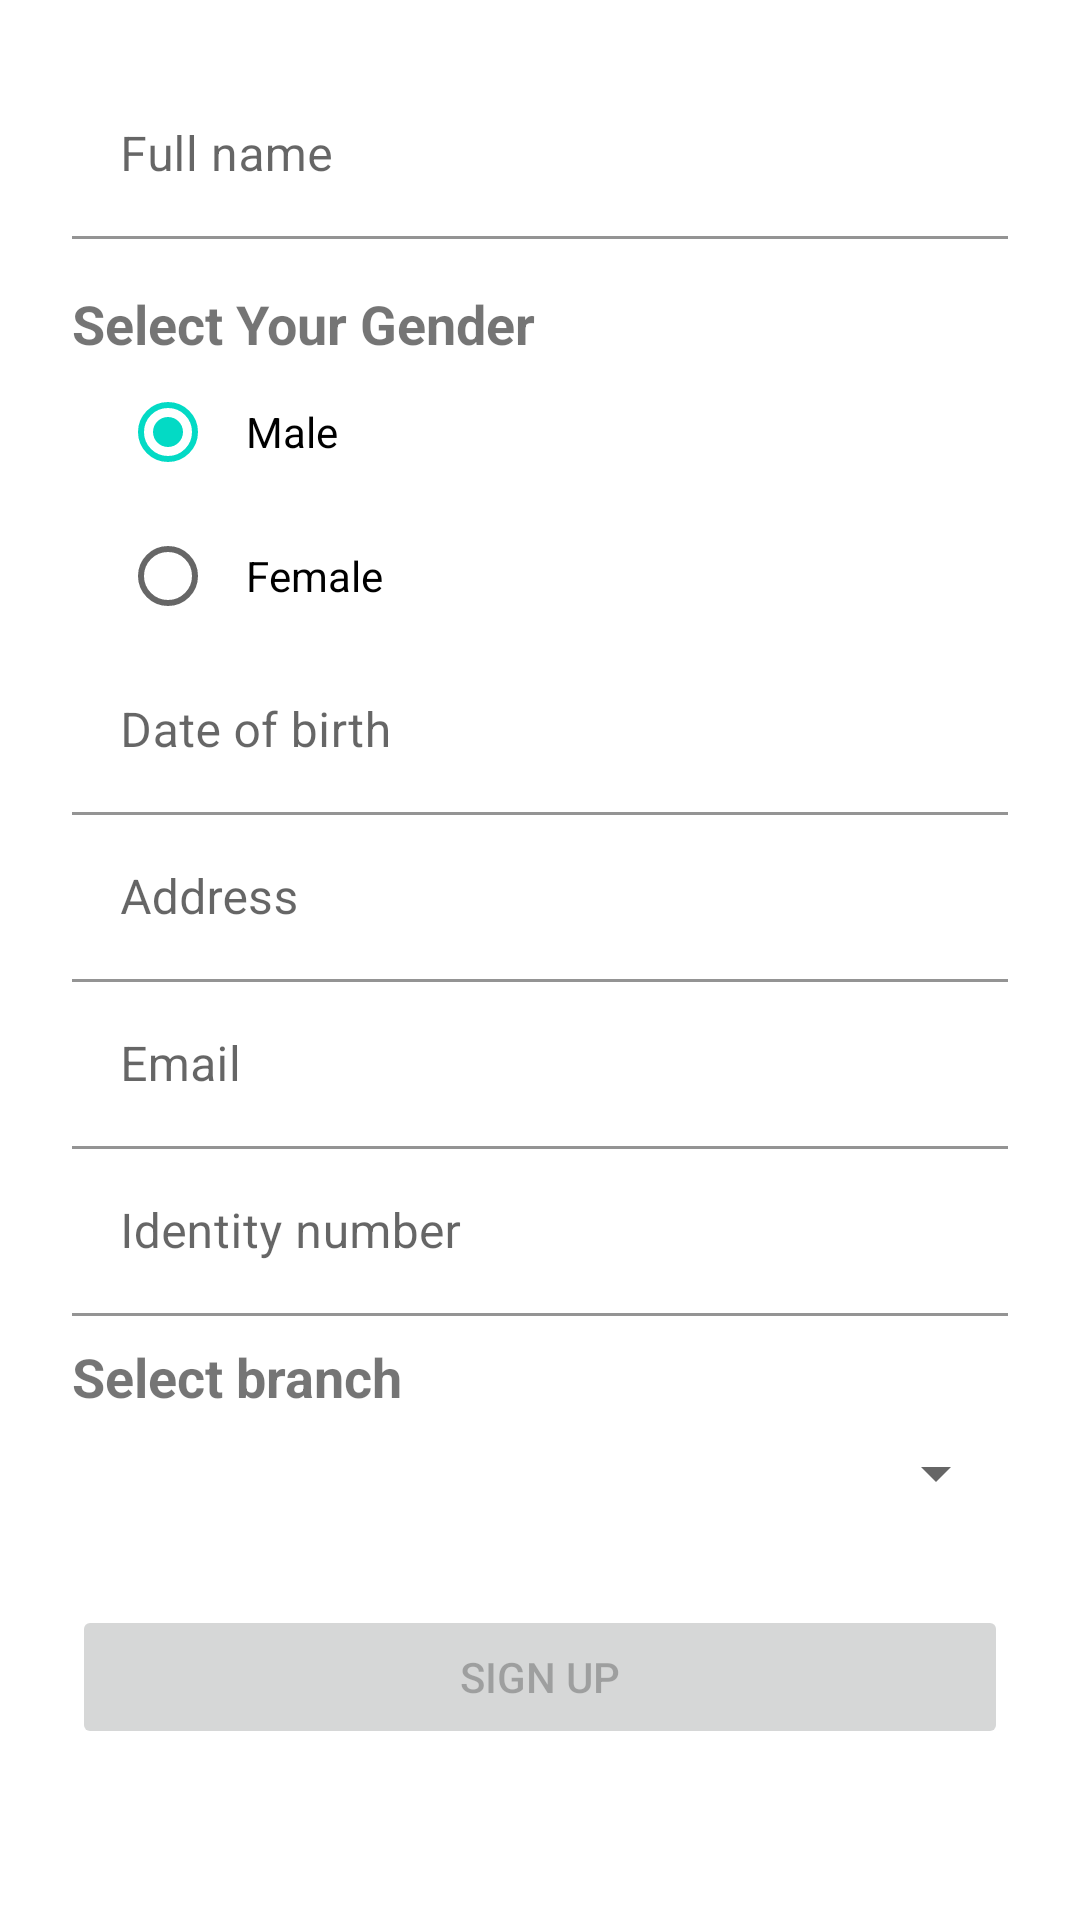

Write the Android layout XML for this screen, with the resource values it uses.
<!-- AndroidManifest.xml: application theme Theme.Ebankingapp -->
<!-- res/layout/fragment_register.xml -->
<?xml version="1.0" encoding="utf-8"?>
<FrameLayout xmlns:android="http://schemas.android.com/apk/res/android"
    xmlns:app="http://schemas.android.com/apk/res-auto"
    xmlns:tools="http://schemas.android.com/tools"
    android:layout_width="match_parent"
    android:layout_height="match_parent"
    tools:context=".ui.register.RegisterFragment">


    <ScrollView
        android:layout_width="match_parent"
        android:layout_height="match_parent">

        <androidx.constraintlayout.widget.ConstraintLayout
            android:layout_width="match_parent"
            android:layout_height="wrap_content"
            android:layout_marginHorizontal="24dp"
            android:layout_marginTop="24dp"
            android:fillViewport="true"
            android:isScrollContainer="true">

            <com.google.android.material.textfield.TextInputLayout
                android:id="@+id/fullName_layout"
                android:layout_width="match_parent"
                android:layout_height="wrap_content"
                android:hint="@string/prompt_full_name"
                app:boxBackgroundColor="@null"
                app:layout_constraintEnd_toEndOf="parent"
                app:layout_constraintStart_toStartOf="parent"
                app:layout_constraintTop_toTopOf="parent">

                <EditText
                    android:id="@+id/fullName"
                    android:layout_width="match_parent"
                    android:layout_height="wrap_content"
                    android:inputType="textPersonName"
                    android:selectAllOnFocus="true" />

            </com.google.android.material.textfield.TextInputLayout>


            <LinearLayout
                android:id="@+id/rdGroupLayout"
                android:layout_width="match_parent"
                android:layout_height="wrap_content"
                android:layout_marginTop="16dp"
                android:orientation="vertical"
                app:layout_constraintEnd_toEndOf="parent"
                app:layout_constraintStart_toStartOf="parent"
                app:layout_constraintTop_toBottomOf="@id/fullName_layout">

                <TextView
                    android:layout_width="wrap_content"
                    android:layout_height="wrap_content"
                    android:text="@string/select_your_gender"
                    android:textSize="18sp"
                    android:textStyle="bold" />

                <RadioGroup
                    android:id="@+id/rdGroup"
                    android:layout_width="match_parent"
                    android:layout_height="wrap_content"
                    android:orientation="vertical"
                    android:paddingHorizontal="16dp">

                    <RadioButton
                        android:id="@+id/rdMale"
                        android:layout_width="wrap_content"
                        android:layout_height="wrap_content"
                        android:checked="true"
                        android:padding="10dp"
                        android:text="@string/male" />

                    <RadioButton
                        android:id="@+id/rdFemale"
                        android:layout_width="wrap_content"
                        android:layout_height="wrap_content"
                        android:padding="10dp"
                        android:text="@string/female" />
                </RadioGroup>
            </LinearLayout>

            <com.google.android.material.textfield.TextInputLayout
                android:id="@+id/dob_layout"
                android:layout_width="match_parent"
                android:layout_height="wrap_content"
                android:hint="@string/date_of_birth"
                app:boxBackgroundColor="@null"
                app:layout_constraintEnd_toEndOf="parent"
                app:layout_constraintStart_toStartOf="parent"
                app:layout_constraintTop_toBottomOf="@id/rdGroupLayout">


                <EditText
                    android:id="@+id/dob"
                    android:layout_width="match_parent"
                    android:layout_height="wrap_content"
                    android:clickable="false"
                    android:cursorVisible="false"
                    android:focusable="false"
                    android:focusableInTouchMode="false"
                    android:inputType="none" />

            </com.google.android.material.textfield.TextInputLayout>

            <com.google.android.material.textfield.TextInputLayout
                android:id="@+id/address_layout"
                android:layout_width="match_parent"
                android:layout_height="wrap_content"
                android:hint="@string/address"
                app:boxBackgroundColor="@null"
                app:layout_constraintEnd_toEndOf="parent"
                app:layout_constraintStart_toStartOf="parent"
                app:layout_constraintTop_toBottomOf="@id/dob_layout">


                <EditText
                    android:id="@+id/address"
                    android:layout_width="match_parent"
                    android:layout_height="wrap_content"
                    android:inputType="textPostalAddress" />

            </com.google.android.material.textfield.TextInputLayout>

            <com.google.android.material.textfield.TextInputLayout
                android:id="@+id/email_layout"
                android:layout_width="match_parent"
                android:layout_height="wrap_content"
                android:hint="@string/prompt_email"
                app:boxBackgroundColor="@null"
                app:layout_constraintEnd_toEndOf="parent"
                app:layout_constraintStart_toStartOf="parent"
                app:layout_constraintTop_toBottomOf="@id/address_layout">

                <EditText
                    android:id="@+id/email"
                    android:layout_width="match_parent"
                    android:layout_height="wrap_content"
                    android:inputType="textEmailAddress" />

            </com.google.android.material.textfield.TextInputLayout>


            <com.google.android.material.textfield.TextInputLayout
                android:id="@+id/identity_number_layout"
                android:layout_width="match_parent"
                android:layout_height="wrap_content"
                android:hint="@string/prompt_identity"

                app:boxBackgroundColor="@null"
                app:layout_constraintEnd_toEndOf="parent"
                app:layout_constraintHorizontal_bias="0.0"
                app:layout_constraintStart_toStartOf="parent"
                app:layout_constraintTop_toBottomOf="@id/email_layout">

                <EditText
                    android:id="@+id/identity_number"
                    android:layout_width="match_parent"
                    android:layout_height="wrap_content"
                    android:inputType="numberSigned"
                    android:selectAllOnFocus="true" />

            </com.google.android.material.textfield.TextInputLayout>

            <LinearLayout
                android:id="@+id/branch_spinner_layout"
                android:layout_width="match_parent"
                android:layout_height="wrap_content"
                android:layout_marginTop="8dp"
                android:orientation="vertical"
                app:layout_constraintEnd_toEndOf="parent"
                app:layout_constraintStart_toStartOf="parent"
                app:layout_constraintTop_toBottomOf="@id/identity_number_layout">

                <TextView
                    android:layout_width="wrap_content"
                    android:layout_height="wrap_content"
                    android:text="@string/select_branch"
                    android:textSize="18sp"
                    android:textStyle="bold" />

                <Spinner
                    android:id="@+id/branch_spinner"
                    android:layout_width="match_parent"
                    android:layout_marginTop="8dp"
                    android:layout_height="wrap_content" />

            </LinearLayout>


            <Button
                android:id="@+id/register"
                android:layout_width="match_parent"
                android:layout_height="wrap_content"
                android:layout_marginTop="32dp"
                android:enabled="false"
                android:text="@string/action_sign_up"
                app:layout_constraintBottom_toBottomOf="parent"
                app:layout_constraintEnd_toEndOf="parent"
                app:layout_constraintStart_toStartOf="parent"
                app:layout_constraintTop_toBottomOf="@+id/branch_spinner_layout" />
        </androidx.constraintlayout.widget.ConstraintLayout>
    </ScrollView>

    <ProgressBar
        android:id="@+id/loading"
        android:layout_width="wrap_content"
        android:layout_height="wrap_content"
        android:layout_gravity="center"
        android:layout_marginStart="32dp"
        android:layout_marginTop="64dp"
        android:layout_marginEnd="32dp"
        android:layout_marginBottom="64dp"
        android:visibility="gone"
        app:layout_constraintBottom_toBottomOf="parent"
        app:layout_constraintEnd_toEndOf="@+id/password"
        app:layout_constraintStart_toStartOf="@+id/password"
        app:layout_constraintTop_toTopOf="parent"
        app:layout_constraintVertical_bias="0.3" />
</FrameLayout>
<!-- resources referenced by this layout -->
<resources>
  <string name="action_sign_up">Sign up</string>
  <string name="address">Address</string>
  <string name="date_of_birth">Date of birth</string>
  <string name="female">Female</string>
  <string name="male">Male</string>
  <string name="prompt_email" tools:ignore="ExtraTranslation">Email</string>
  <string name="prompt_full_name">Full name</string>
  <string name="prompt_identity">Identity number</string>
  <string name="select_branch">Select branch</string>
  <string name="select_your_gender">Select Your Gender</string>
  <style name="Theme.Ebankingapp" parent="Theme.MaterialComponents.DayNight.DarkActionBar">
          
          <item name="colorPrimary">@color/blue_500</item>
          <item name="colorPrimaryVariant">@color/blue_700</item>
          <item name="colorOnPrimary">@color/white</item>
          
          <item name="colorSecondary">@color/teal_200</item>
          <item name="colorSecondaryVariant">@color/teal_700</item>
          <item name="colorOnSecondary">@color/black</item>
          
          <item name="android:statusBarColor" tools:targetApi="l">?attr/colorPrimaryVariant</item>
          
      </style>
  <color name="blue_500">#03A9F4</color>
  <color name="blue_700">#2196F3</color>
  <color name="white">#FFFFFFFF</color>
  <color name="teal_200">#FF03DAC5</color>
  <color name="teal_700">#FF018786</color>
  <color name="black">#FF000000</color>
</resources>
